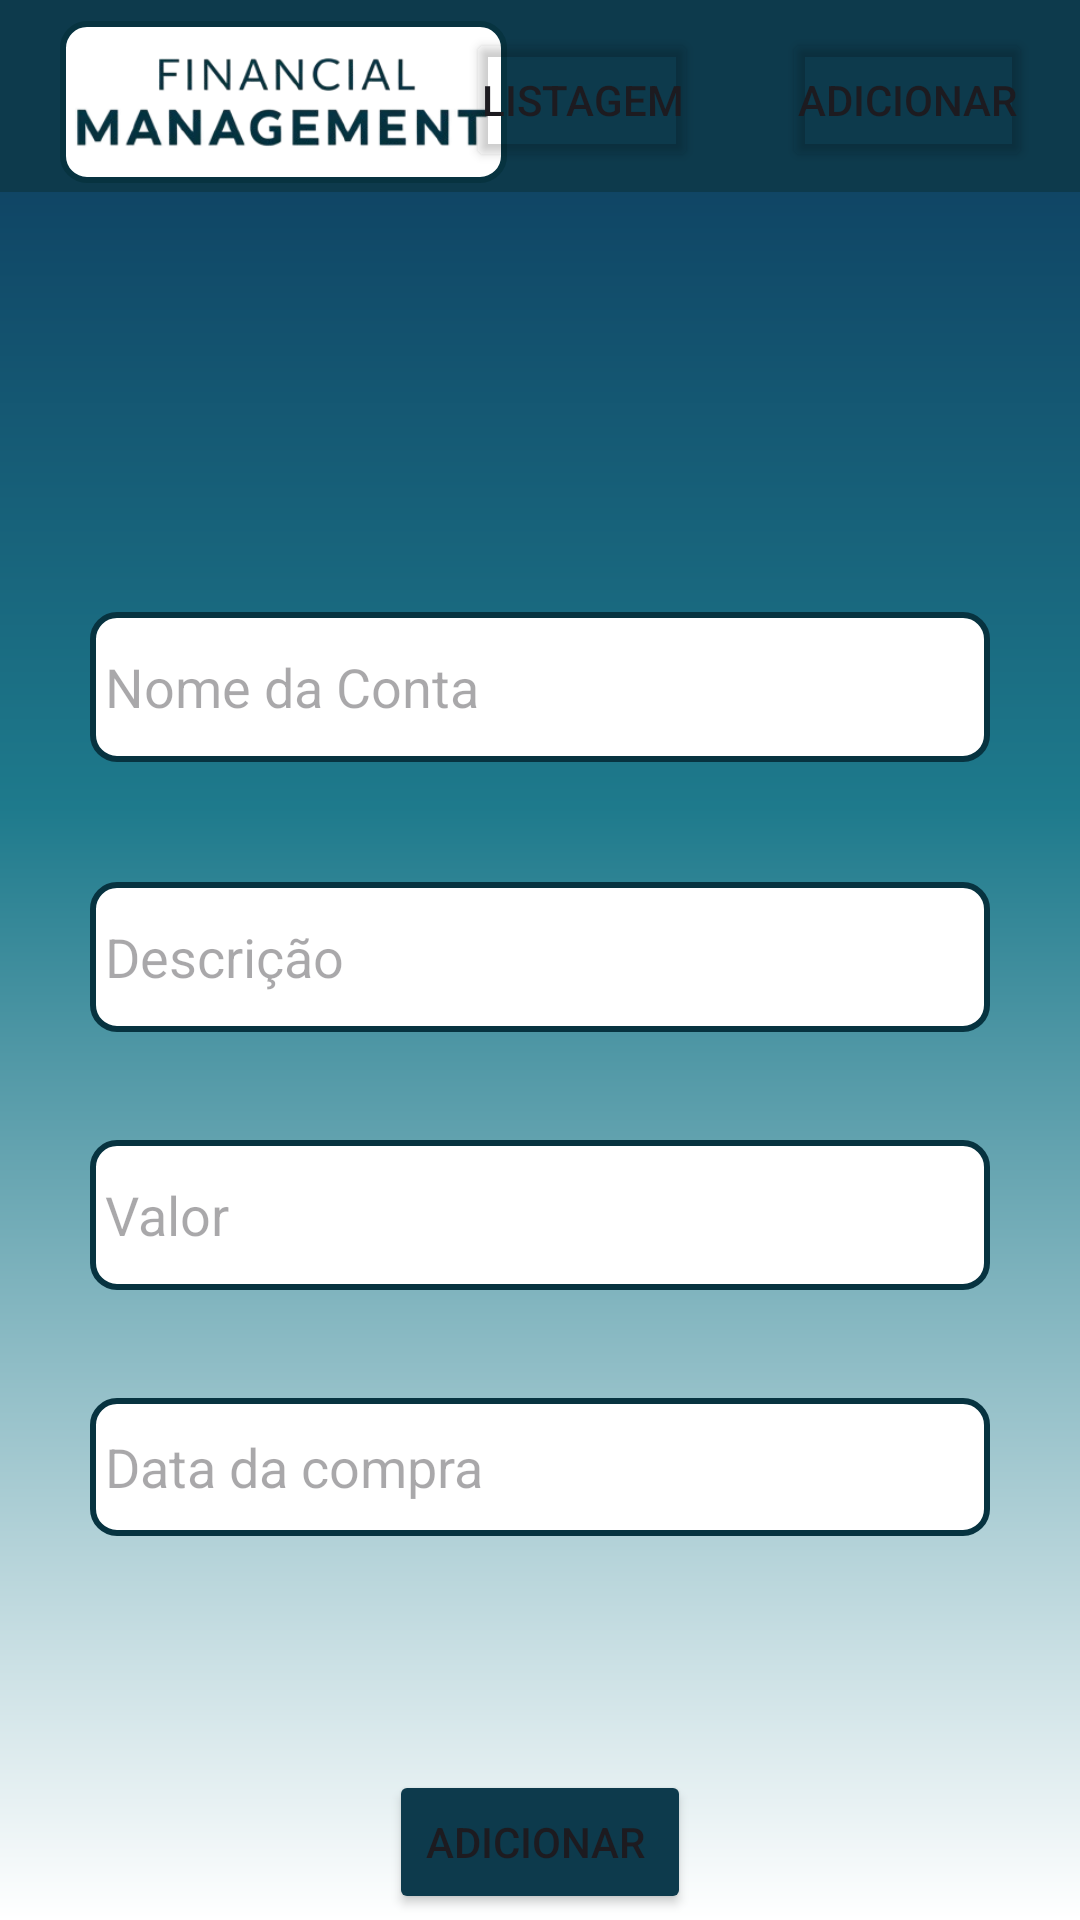

Write the Android layout XML for this screen, with the resource values it uses.
<!-- AndroidManifest.xml: application theme Theme.ControleFinanceiro -->
<!-- res/layout/add_bill_page.xml -->
<?xml version="1.0" encoding="utf-8"?>
<androidx.constraintlayout.widget.ConstraintLayout xmlns:android="http://schemas.android.com/apk/res/android"
    xmlns:app="http://schemas.android.com/apk/res-auto"
    xmlns:tools="http://schemas.android.com/tools"
    style="@style/styleForSetupPages">

    <com.google.android.material.appbar.AppBarLayout
        android:id="@+id/appBarLayout"
        android:layout_width="match_parent"
        android:layout_height="wrap_content"
        android:background="@color/backgroundTollBar"
        app:layout_constraintEnd_toEndOf="parent"
        app:layout_constraintStart_toStartOf="parent"
        app:layout_constraintTop_toTopOf="parent">

        <androidx.appcompat.widget.Toolbar
            android:id="@+id/toolbar"
            android:layout_width="match_parent"
            android:layout_height="?attr/actionBarSize"
            android:background="@color/backgroundTollBar"
            app:popupTheme="@style/ThemeOverlay.AppCompat.Light">

            <androidx.constraintlayout.widget.ConstraintLayout
                android:layout_width="match_parent"
                android:layout_height="match_parent"
                app:layout_constraintEnd_toEndOf="parent"
                app:layout_constraintHorizontal_bias="0.5"
                app:layout_constraintStart_toStartOf="parent">

                <ImageView
                    android:id="@+id/addBillImageLogo"
                    android:layout_width="149dp"
                    android:layout_height="54dp"
                    android:layout_marginStart="4dp"
                    android:background="@drawable/button_background"
                    app:layout_constraintBottom_toBottomOf="parent"
                    app:layout_constraintStart_toStartOf="parent"
                    app:layout_constraintTop_toTopOf="parent"
                    app:layout_constraintVertical_bias="0.7"
                    app:srcCompat="@drawable/text_logo" />

                <Button
                    android:id="@+id/addBillBtnList"
                    style="@style/styleForBtnTransparent"
                    android:layout_marginEnd="28dp"
                    android:text="Listagem"
                    app:layout_constraintBottom_toBottomOf="@+id/addBillImageLogo"
                    app:layout_constraintEnd_toStartOf="@+id/addTransactionBtnAdd"
                    app:layout_constraintTop_toTopOf="@+id/addBillImageLogo"
                    app:layout_constraintVertical_bias="0.4" />

                <Button
                    android:id="@+id/addTransactionBtnAdd"
                    style="@style/styleForBtnTransparent"
                    android:layout_marginEnd="16dp"
                    android:text="Adicionar"
                    app:layout_constraintBottom_toBottomOf="@+id/addBillBtnList"
                    app:layout_constraintEnd_toEndOf="parent"
                    app:layout_constraintTop_toTopOf="@+id/addBillBtnList"
                    app:layout_constraintVertical_bias="0.0" />
            </androidx.constraintlayout.widget.ConstraintLayout>

        </androidx.appcompat.widget.Toolbar>

    </com.google.android.material.appbar.AppBarLayout>

    <EditText
        android:id="@+id/editTextName"
        android:layout_width="@dimen/addBillWidthInput"
        android:layout_height="@dimen/addBillHeightInput"
        android:layout_marginTop="140dp"
        android:background="@drawable/button_background"
        android:ems="10"
        android:hint="Nome da Conta"
        android:inputType="text"
        android:textColor="@color/black"


        app:layout_constraintEnd_toEndOf="parent"
        app:layout_constraintStart_toStartOf="parent"
        app:layout_constraintTop_toBottomOf="@+id/appBarLayout" />

    <EditText
        android:id="@+id/editTextDesc"
        android:layout_width="@dimen/addBillWidthInput"
        android:layout_height="@dimen/addBillHeightInput"
        android:layout_marginTop="40dp"
        android:background="@drawable/button_background"
        android:ems="10"
        android:hint="Descrição"
        android:inputType="text"
        android:textColor="@color/black"

        app:layout_constraintEnd_toEndOf="@+id/editTextName"
        app:layout_constraintHorizontal_bias="0.0"
        app:layout_constraintStart_toStartOf="@+id/editTextName"
        app:layout_constraintTop_toBottomOf="@+id/editTextName" />

    <EditText
        android:id="@+id/editTextValue"
        android:layout_width="@dimen/addBillWidthInput"
        android:layout_height="@dimen/addBillHeightInput"
        android:layout_marginTop="36dp"
        android:background="@drawable/button_background"
        android:ems="10"
        android:hint="Valor"
        android:inputType="number"

        android:textColor="@color/black"
        app:layout_constraintEnd_toEndOf="@+id/editTextDesc"
        app:layout_constraintHorizontal_bias="0.0"
        app:layout_constraintStart_toStartOf="@+id/editTextDesc"
        app:layout_constraintTop_toBottomOf="@+id/editTextDesc" />

    <Button
        android:id="@+id/btnAddBill"
        android:layout_width="wrap_content"
        android:layout_height="wrap_content"
        android:layout_marginTop="160dp"

        android:backgroundTint="@color/backgroundTollBar"
        android:text="Adicionar "
        app:layout_constraintEnd_toEndOf="@+id/editTextValue"
        app:layout_constraintStart_toStartOf="@+id/editTextValue"
        app:layout_constraintTop_toBottomOf="@+id/editTextValue" />

    <EditText
        android:id="@+id/editTextDate"
        android:layout_width="300dp"
        android:layout_height="46dp"
        android:layout_marginTop="36dp"
        android:background="@drawable/button_background"
        android:ems="10"
        android:hint="Data da compra"
        android:inputType="date"
        android:textColor="@color/black"
        app:layout_constraintEnd_toEndOf="@+id/editTextValue"
        app:layout_constraintHorizontal_bias="0.0"
        app:layout_constraintStart_toStartOf="@+id/editTextValue"
        app:layout_constraintTop_toBottomOf="@+id/editTextValue" />

    <ImageView
        android:id="@+id/btnIconDatePicker"
        android:layout_width="28dp"
        android:layout_height="21dp"
        android:layout_marginEnd="3dp"
        app:layout_constraintBottom_toBottomOf="@+id/editTextDate"
        app:layout_constraintEnd_toEndOf="@+id/editTextDate"
        app:layout_constraintTop_toTopOf="@+id/editTextDate"
        app:srcCompat="@drawable/baseline_calendar_month_24" />


</androidx.constraintlayout.widget.ConstraintLayout>
<!-- resources referenced by this layout -->
<resources>
  <color name="backgroundTollBar">#0d3a4c</color>
  <color name="black">#FF000000</color>
  <dimen name="addBillHeightInput">50dp</dimen>
  <dimen name="addBillWidthInput">300dp</dimen>
  <!-- drawable button_background (drawable) -->
  <?xml version="1.0" encoding="utf-8"?>
  <shape xmlns:android="http://schemas.android.com/apk/res/android"
      android:shape="rectangle">
  
      <solid android:color="@color/white"></solid>
      <corners android:radius="8dp"></corners>
      <padding
          android:bottom="0dp"
          android:left="5dp"
          android:right="5dp"
          android:top="0dp" />
      <stroke
          android:width="2dp"
          android:color="@color/borderButton" />
  
  </shape>
  <!-- drawable text_logo: png bitmap (drawable, 29581 bytes) -->
  <style name="styleForBtnTransparent">
          <item name="android:layout_width">wrap_content</item>
          <item name="android:layout_height">48dp</item>
          <item name="android:minWidth">0dp</item>
          <item name="android:minHeight">0dp</item>
          <item name="android:padding">5dp</item>
          <item name="android:backgroundTint">@color/transparent</item>
      </style>
  <style name="styleForSetupPages">
          <item name="android:layout_width">match_parent</item>
          <item name="android:layout_height">match_parent</item>
          <item name="android:background">@drawable/gradient_background</item>
      </style>
  <style name="Theme.ControleFinanceiro" parent="Base.Theme.ControleFinanceiro" />
  <color name="white">#FFFFFFFF</color>
  <color name="borderButton">#073340</color>
  <color name="transparent">#0000</color>
  <!-- drawable gradient_background (drawable) -->
  <?xml version="1.0" encoding="utf-8"?>
  <layer-list xmlns:android="http://schemas.android.com/apk/res/android">
      <item android:drawable="@android:color/transparent" />
      <item>
          <shape android:shape="rectangle">
              <gradient
                  android:angle="170"
                  android:startColor="#0B3559"
                  android:endColor="#FFFFFF"
                  android:centerColor="#1E7A8C"
                  android:centerX="0.42"
                  android:centerY="0.86"
                  android:gradientRadius="1.0"
                  android:type="linear" />
          </shape>
      </item>
  </layer-list>
  <style name="Base.Theme.ControleFinanceiro" parent="Theme.Material3.DayNight.NoActionBar">
          
          
      </style>
</resources>
